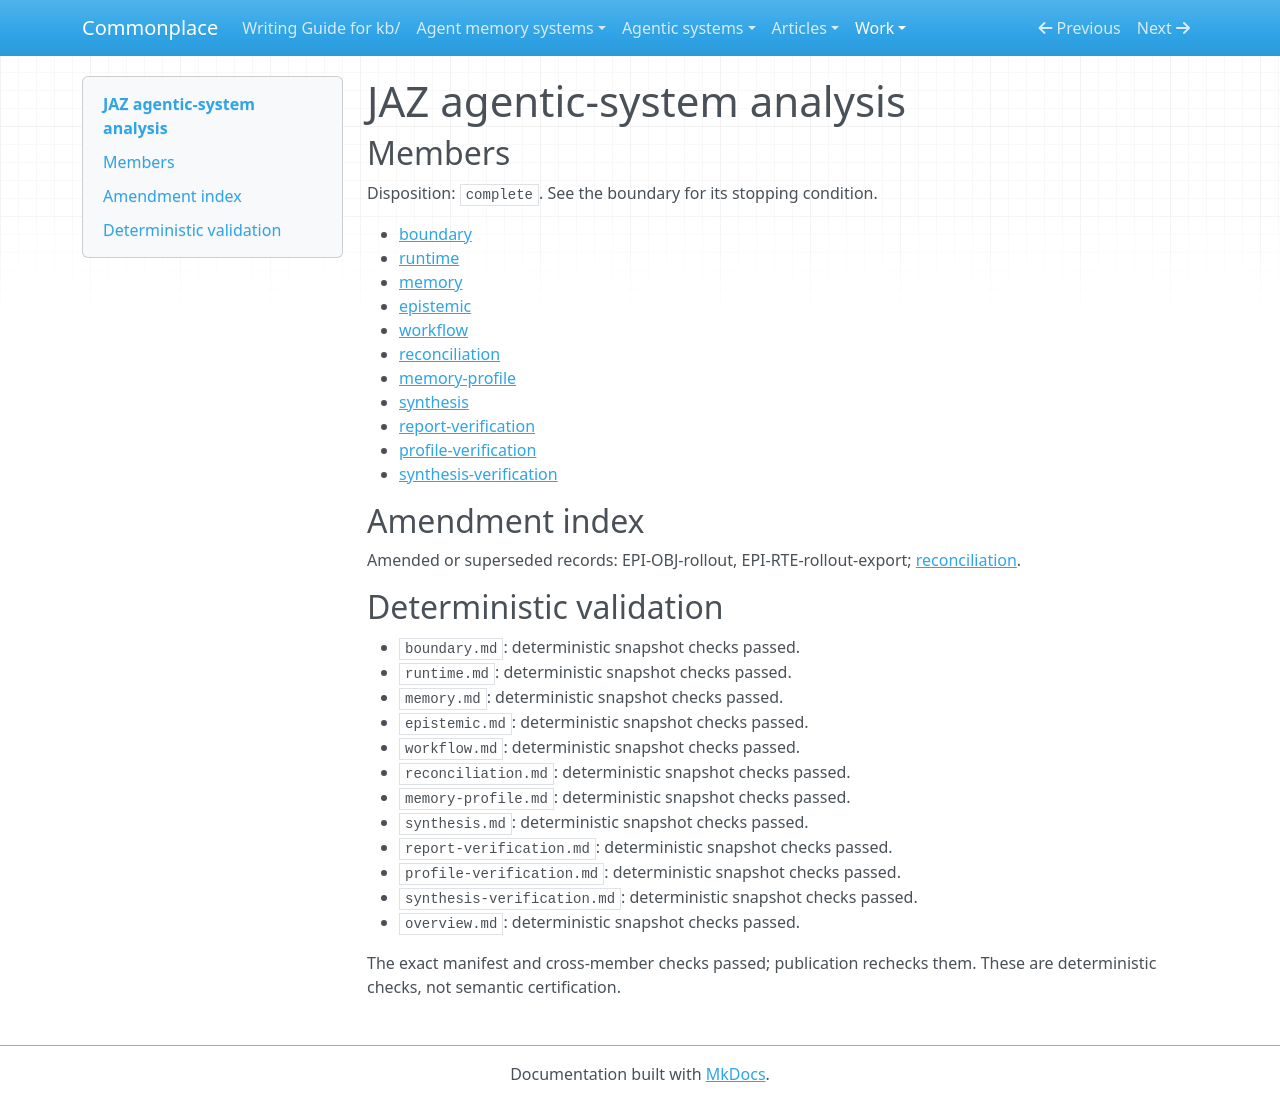

repository: zby/commonplace · page: work/agentic-system-completion/evidence/publications/jaz/AAS-2026-10-19-jaz-9d991c410bb9-01/overview/index.html · generator: mkdocs

---
type: agentic-system-analyses/types/agentic-system-analysis-overview.md
description: JAZ runs model-generated Python with recursive calls and hook admission;
  retained histories, replay and training exports do not establish task correctness
  or self-improvement.
run-id: AAS-2026-10-19-jaz-9d991c410bb9-01
result-disposition: complete
target-class: enclosing runtime
boundary-kind: whole-system
reviewed-boundary: 0803d4971be785e95b80054b02259664d70fa3da
analysis-cutoff: '2026-10-19'
evidence-tier: code-grounded
system: JAZ
run-date: '2026-10-19'
inputs-commit: 3e2491c83a4613d410511af8c3cfde30f4b67689
---

# JAZ agentic-system analysis

## Members

Disposition: `complete`. See the boundary for its stopping condition.

- [boundary](./boundary.md)
- [runtime](./runtime.md)
- [memory](./memory.md)
- [epistemic](./epistemic.md)
- [workflow](./workflow.md)
- [reconciliation](./reconciliation.md)
- [memory-profile](./memory-profile.md)
- [synthesis](./synthesis.md)
- [report-verification](./report-verification.md)
- [profile-verification](./profile-verification.md)
- [synthesis-verification](./synthesis-verification.md)

## Amendment index

Amended or superseded records: EPI-OBJ-rollout, EPI-RTE-rollout-export; [reconciliation](reconciliation.md).

## Deterministic validation

- `boundary.md`: deterministic snapshot checks passed.
- `runtime.md`: deterministic snapshot checks passed.
- `memory.md`: deterministic snapshot checks passed.
- `epistemic.md`: deterministic snapshot checks passed.
- `workflow.md`: deterministic snapshot checks passed.
- `reconciliation.md`: deterministic snapshot checks passed.
- `memory-profile.md`: deterministic snapshot checks passed.
- `synthesis.md`: deterministic snapshot checks passed.
- `report-verification.md`: deterministic snapshot checks passed.
- `profile-verification.md`: deterministic snapshot checks passed.
- `synthesis-verification.md`: deterministic snapshot checks passed.
- `overview.md`: deterministic snapshot checks passed.

The exact manifest and cross-member checks passed; publication rechecks them. These are deterministic checks, not semantic certification.
